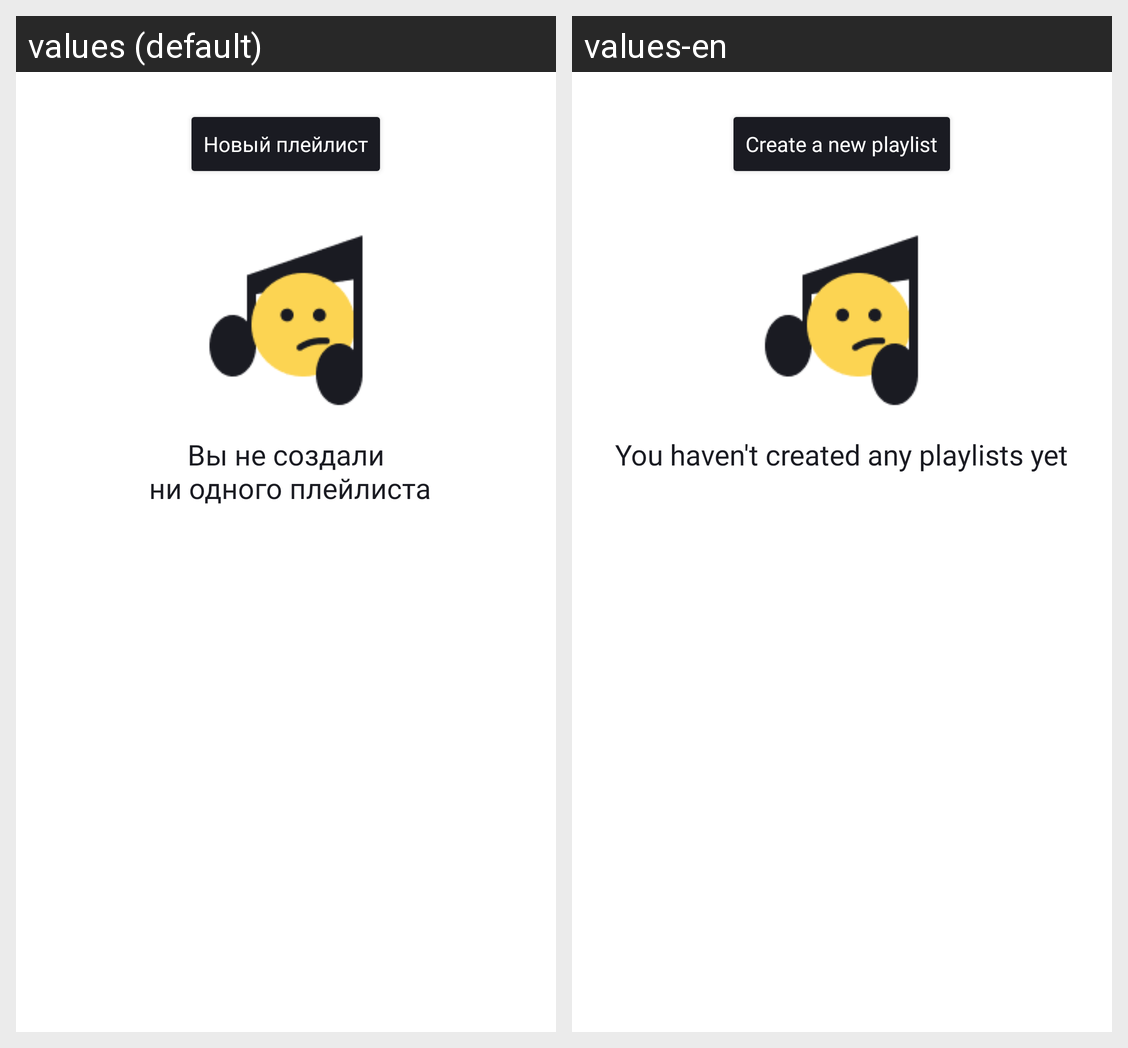

Translations of the strings shown on this Android screen, per locale in the grid:
Android screen res/layout/fragment_playlists.xml rendered under 2 locales, left to right: values (default), values-en. Device: Nexus 5 (rendered at 1080×1920; each locale shown at half size, 540×960, under a caption strip naming it); theme Theme.PlaylistMaker.
Strings drawn on this screen, with the default value and each locale's value (text and hints the layout hard-codes, and strings that could not be matched under every locale, appear in the picture but are not listed):

new_playlist
  values: Новый плейлист
  values-en: Сreate a new playlist

playlists_placeholder_text
  values: Вы не создали
       ни одного плейлиста
  values-en: You haven't created any playlists yet
